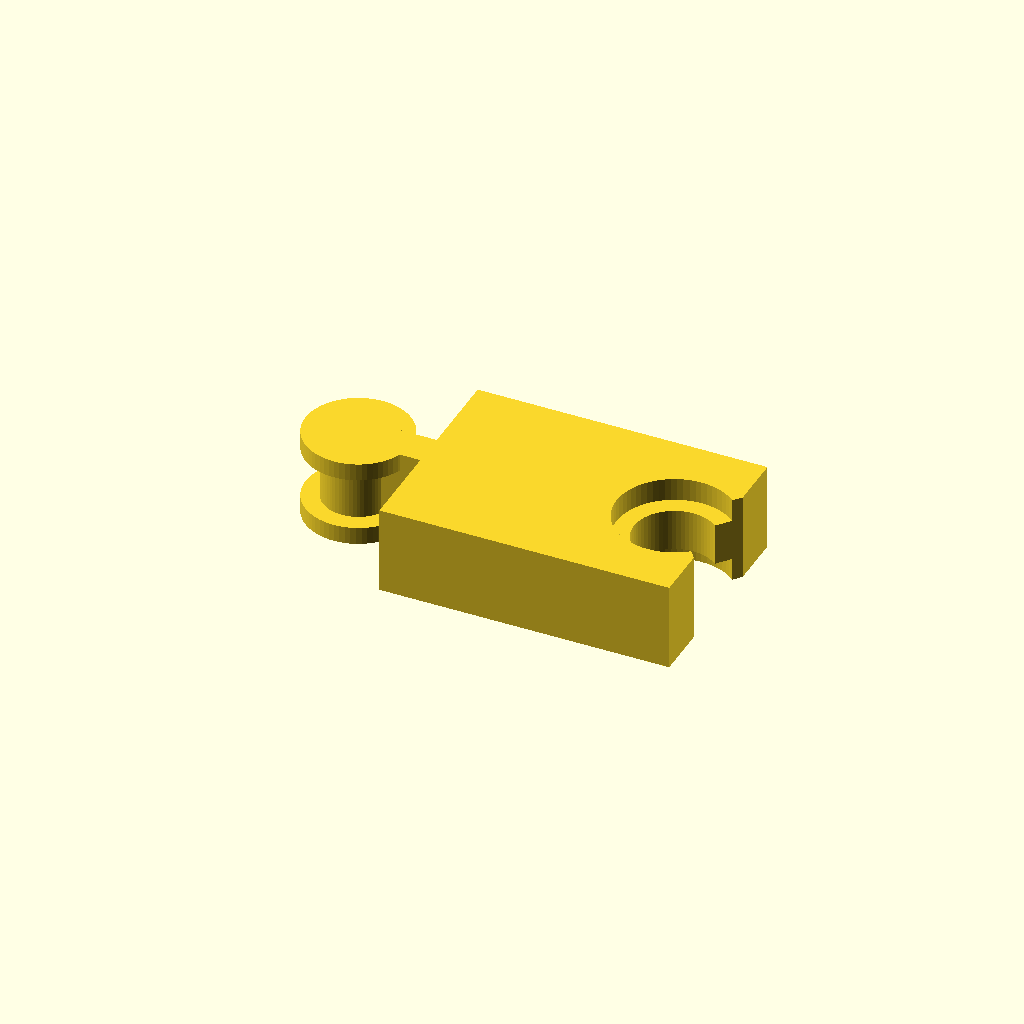
Cell 1 — every parameter at its default value.
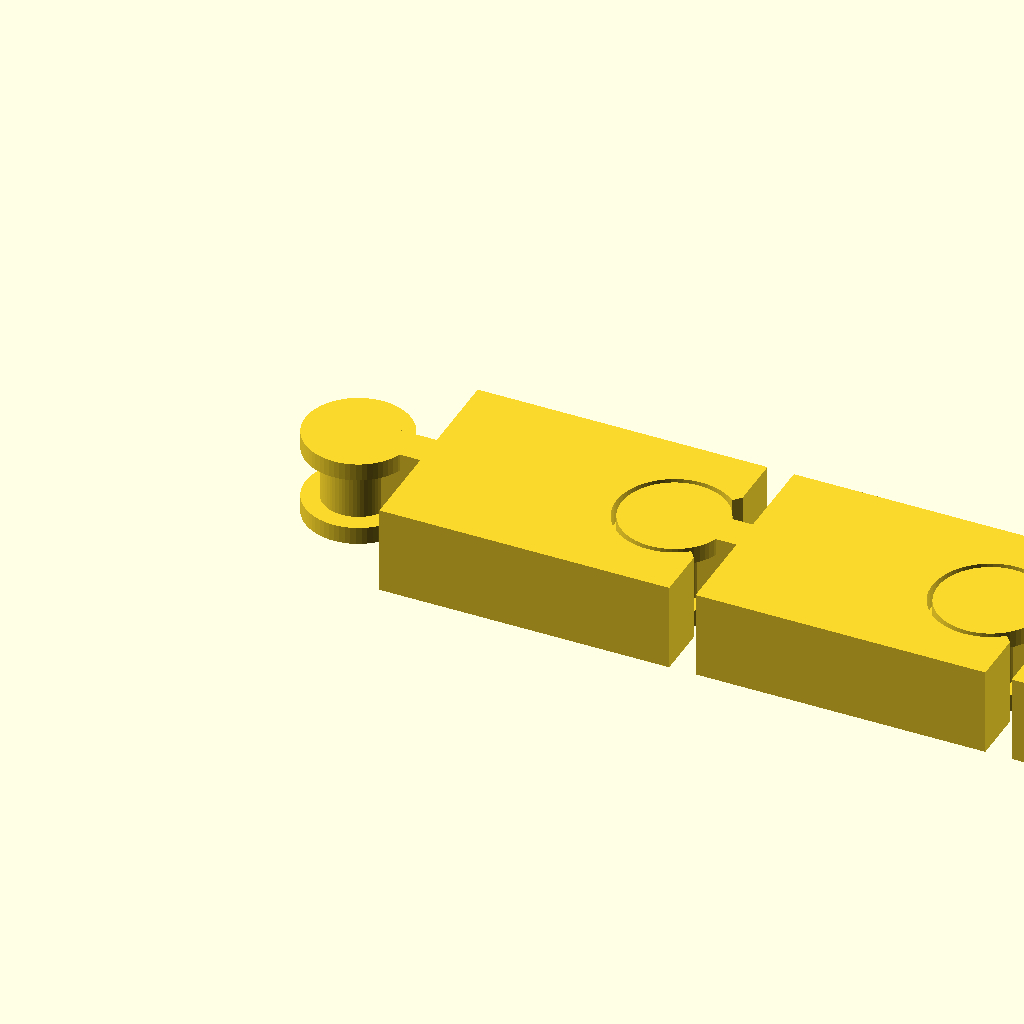
Cell 2: part = "assembly" (everything else at default).
One fixed orthographic camera (rotation 55°, 0°, 25°; colour scheme Cornfield) for every cell.
OpenSCAD source file results/stress/flexi_bracelet/20261103T012944Z/verify/a6ce0bf626321f99/src/model.scad:
part = "link"; // [link, assembly]
cadverify_only = "";
module instance(name, part, unit = 1) {
    echo(cadverify_instance = [name, part, unit]);
    if (cadverify_only == "" || cadverify_only == name) children();
}

// Parameters (mm)
pitch = 18;          // pin-to-bore distance
link_w = 12;         // width (Y)
link_t = 5;          // thickness (Z)
pin_d = 4;           // pin shaft diameter
bore_d = 4.6;        // bore diameter (0.3 radial clearance)
cap_d = 6;           // cap diameter
cap_h = 1;           // cap thickness
gap_z = 0.3;         // vertical clearance cap<->knuckle
kn_h = 2.4;          // knuckle height = 5-2*1-2*0.3
kn_out_d = 7.6;      // knuckle outer diameter (1.5 wall)
cap_cav_d = 6.6;     // cap cavity diameter (0.3 radial clearance)
neck_w = 2;          // neck width
slot_half = 50;      // slot half-angle (deg), allows +-30 deg swing
yoke_east = 20.5;    // full-height yoke east extent (local X)
$fn = 64;

module link_geom() {
    bore_x = pitch;
    cap_r = cap_d/2;
    cav_r = cap_cav_d/2;
    pin_r = pin_d/2;
    bore_r = bore_d/2;
    kn_out_r = kn_out_d/2;
    // far points for slot wedge (full height + middle)
    // wedge from bore center to the east, half-angle slot_half
    wedge_far = 30;
    dy_far = wedge_far * tan(slot_half);
    // ---- full height (0..5): yoke + neck + pin shaft ----
    linear_extrude(height = link_t, convexity = 8) {
        difference() {
            union() {
                // pin shaft disc
                translate([0,0]) circle(r = pin_r);
                // neck rect X[0,5] Y[-1,1]
                translate([0,-neck_w/2]) square([5, neck_w]);
                // yoke base rect X[4,yoke_east] Y[-6,6]
                translate([4,-link_w/2]) square([yoke_east-4, link_w]);
            }
            // cap cavity (for next link caps)
            translate([bore_x,0]) circle(r = cav_r);
            // slot wedge for next-link neck swing (full height)
            polygon(points = [[bore_x,0],[bore_x+wedge_far, dy_far],[bore_x+wedge_far, -dy_far]]);
        }
    }
    // ---- middle knuckle ring (1.3..3.7) ----
    kn_bot = cap_h + gap_z; // 1.3
    translate([0,0,kn_bot])
    linear_extrude(height = kn_h, convexity = 8) {
        difference() {
            translate([bore_x,0]) circle(r = kn_out_r);
            translate([bore_x,0]) circle(r = bore_r);
            polygon(points = [[bore_x,0],[bore_x+wedge_far, dy_far],[bore_x+wedge_far, -dy_far]]);
        }
    }
    // ---- caps ----
    translate([0,0,0]) cylinder(h = cap_h, r = cap_r);
    translate([0,0,link_t-cap_h]) cylinder(h = cap_h, r = cap_r);
}

if (part == "assembly") {
    instance("link1", "link", 1) translate([0,0,0]) link_geom();
    instance("link2", "link", 1) translate([18,0,0]) link_geom();
    instance("link3", "link", 1) translate([36,0,0]) link_geom();
    echo(cadverify_spec = [
        ["bounds", [[-3, -6, 0], [56.5, 6, 5]]],
        ["support_faces", [["bed", "-z", 200]]],
        ["motions", [
            ["bend", ["link3"], "rotate", [36, 0, 0], [0, 0, 1], [-30, 30]]
        ]],
        ["assembly_order", [
            [["link1", "link2", "link3"], [0, 0, 0]]
        ]],
        ["print_in_place", 0.3],
        ["overhangs_allowed", [
            ["pin cap link1", [[-3, -3, 3.8], [3, 3, 4.2]]],
            ["knuckle joint1", [[14.5, -3.5, 1.0], [21, 3.5, 1.5]]],
            ["pin cap link2", [[15, -3, 3.8], [21, 3, 4.2]]],
            ["knuckle joint2", [[32.5, -3.5, 1.0], [39, 3.5, 1.5]]],
            ["pin cap link3", [[33, -3, 3.8], [39, 3, 4.2]]],
            ["knuckle end", [[50.5, -3.5, 1.0], [57, 3.5, 1.5]]]
        ]],
        ["held", ["link1", "link2", "link3"]]
    ]);
} else {
    link_geom();
    echo(cadverify_spec = [
        ["bounds", [[-3, -6, 0], [20.5, 6, 5]]],
        ["bodies", 1],
        ["through_holes", 0],
        ["support_faces", [["bed", "-z", 100]]],
        ["overhangs_allowed", [
            ["pin cap", [[-3, -3, 3.8], [3, 3, 4.2]]],
            ["knuckle ceiling", [[14.5, -3.5, 1.0], [21, 3.5, 1.5]]]
        ]],
        ["copies", 3],
        ["details", [
            ["body", "material", [[4, -6, 0], [14, 6, 5]], 0.85],
            ["neck", "material", [[0, -1, 0], [5, 1, 5]], 0.8],
            ["knuckle", "material", [[14.2, -3.8, 1.3], [21.8, 3.8, 3.7]], 0.25],
            ["slot", "void", [[19, -1, 0], [21, 1, 5]], 0.8],
            ["cap_cavity", "void", [[14.7, -3.3, 0], [21.3, 3.3, 1]], 0.5],
            ["wall", "thickness", [18, 7, 2.5], [0, -1, 0], 3.7],
            ["floor", "thickness", [9, 0, -1], [0, 0, 1], 5]
        ]]
    ]);
}
Parameter table extracted from the source (name, type, default, range or options):
part: string, default "link", options "link", "assembly"
cadverify_only: string, default ""
